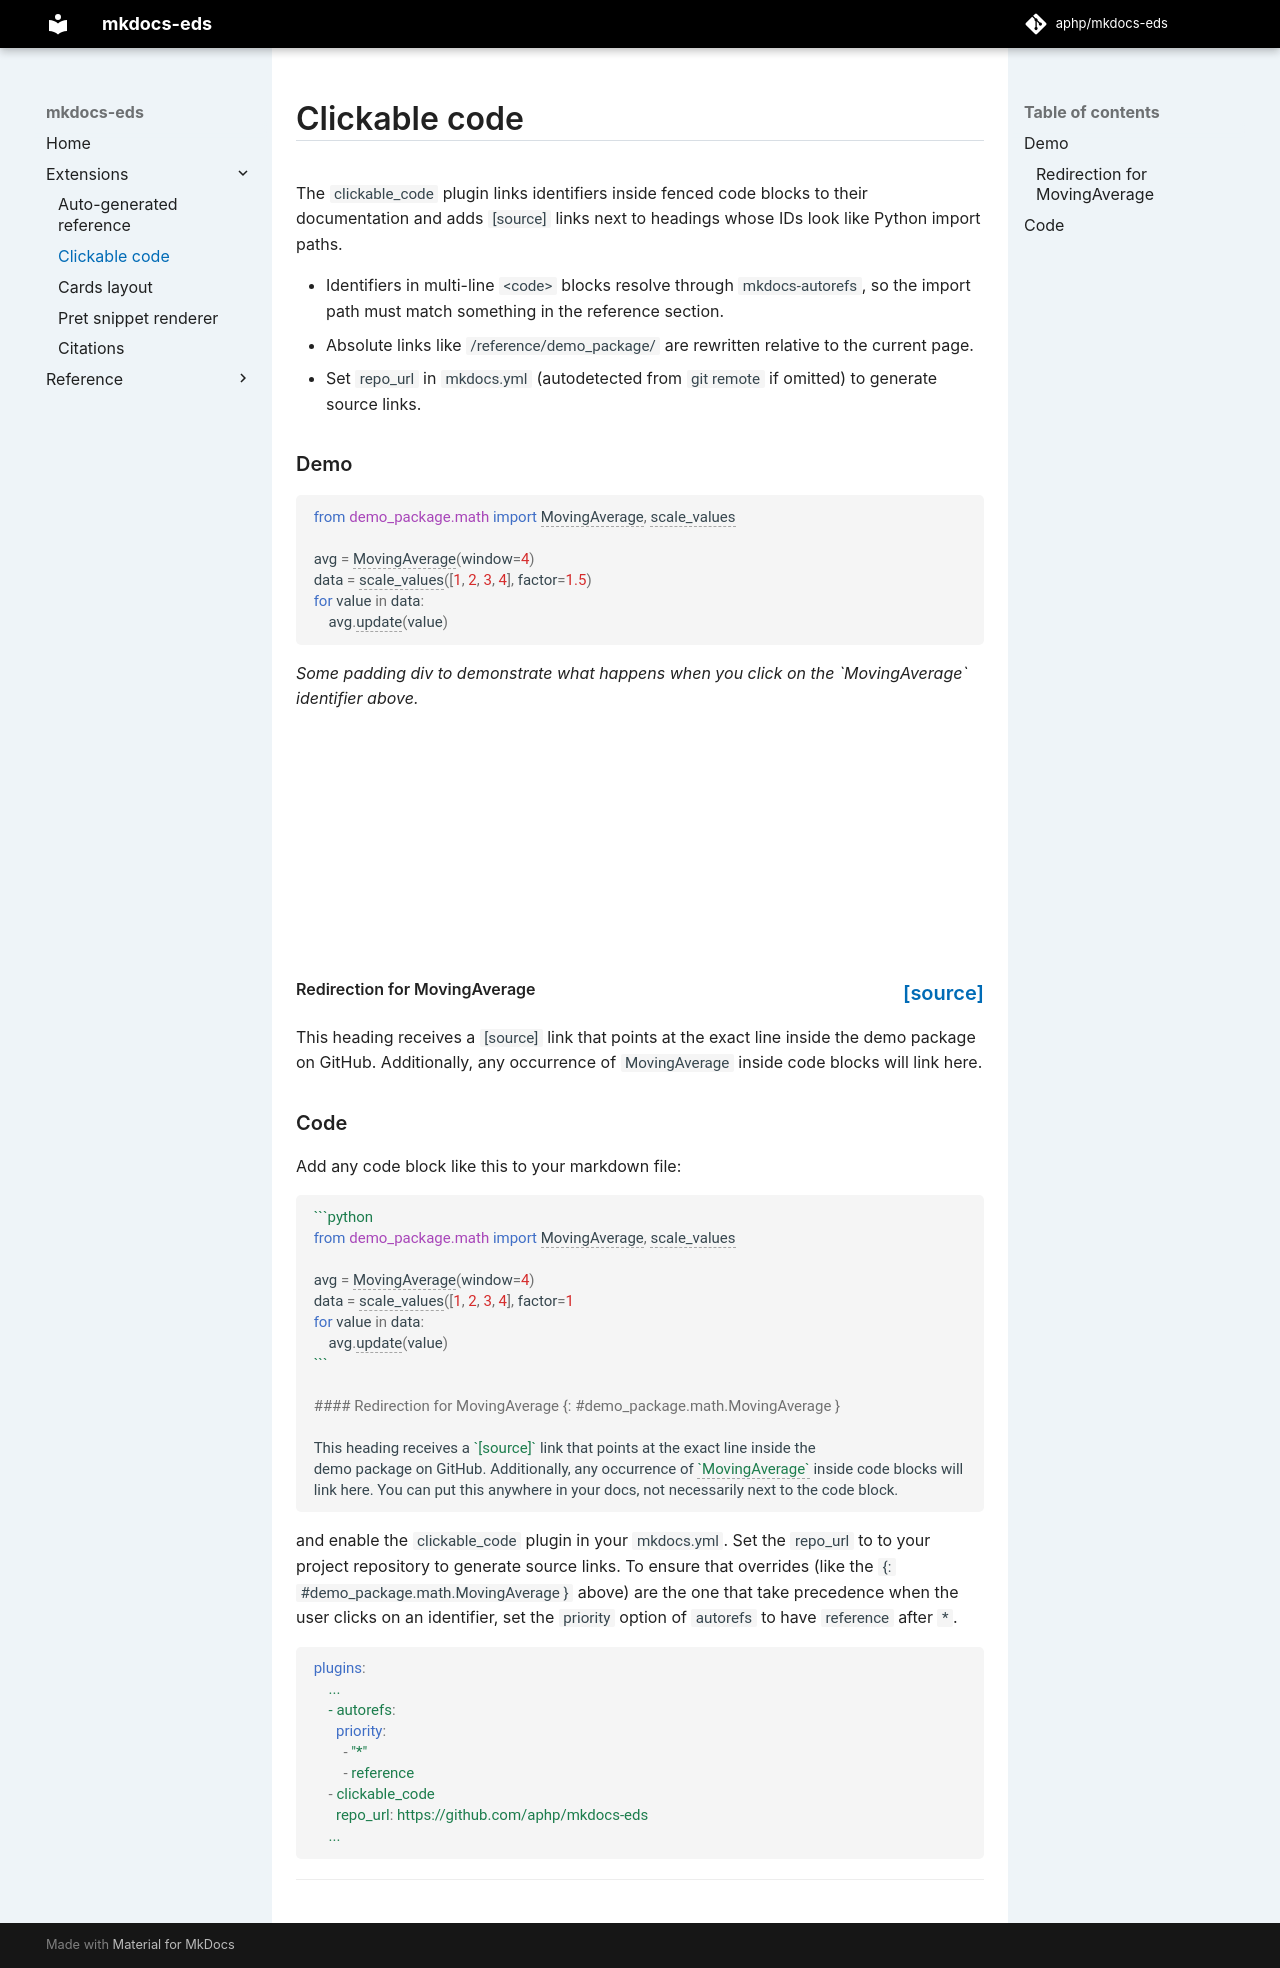

repository: aphp/mkdocs-eds · page: main/extensions/clickable-code/index.html · generator: mkdocs

# Clickable code

The `clickable_code` plugin links identifiers inside fenced code blocks to their
documentation and adds `[source]` links next to headings whose IDs look like
Python import paths.

- Identifiers in multi-line `<code>` blocks resolve through `mkdocs-autorefs`,
  so the import path must match something in the reference section.
- Absolute links like `/reference/demo_package/` are rewritten relative to the
  current page.
- Set `repo_url` in `mkdocs.yml` (autodetected from `git remote` if omitted) to
  generate source links.

### Demo

```python
from demo_package.math import MovingAverage, scale_values

avg = MovingAverage(window=4)
data = scale_values([1, 2, 3, 4], factor=1.5)
for value in data:
    avg.update(value)
```

<div style="height: 300px"><i>Some padding div to demonstrate what happens when you click on the `MovingAverage` identifier above.</i></div>

#### Redirection for MovingAverage {: #demo_package.math.MovingAverage }

This heading receives a `[source]` link that points at the exact line inside the
demo package on GitHub. Additionally, any occurrence of `MovingAverage` inside code blocks will
link here.

### Code

Add any code block like this to your markdown file:

````md
```python
from demo_package.math import MovingAverage, scale_values

avg = MovingAverage(window=4)
data = scale_values([1, 2, 3, 4], factor=1
for value in data:
    avg.update(value)
```

#### Redirection for MovingAverage {: #demo_package.math.MovingAverage }

This heading receives a `[source]` link that points at the exact line inside the
demo package on GitHub. Additionally, any occurrence of `MovingAverage` inside code blocks will
link here. You can put this anywhere in your docs, not necessarily next to the code block.
````

and enable the `clickable_code` plugin in your `mkdocs.yml`. Set the `repo_url` to
to your project repository to generate source links. To ensure that overrides (like
the `{: #demo_package.math.MovingAverage }` above) are the one that take precedence when
the user clicks on an identifier, set the `priority` option of `autorefs` to have
`reference` after `*`.

```yaml
plugins:
    ...
    - autorefs:
      priority:
        - "*"
        - reference
    - clickable_code
      repo_url: https://github.com/aphp/mkdocs-eds
    ...
```
